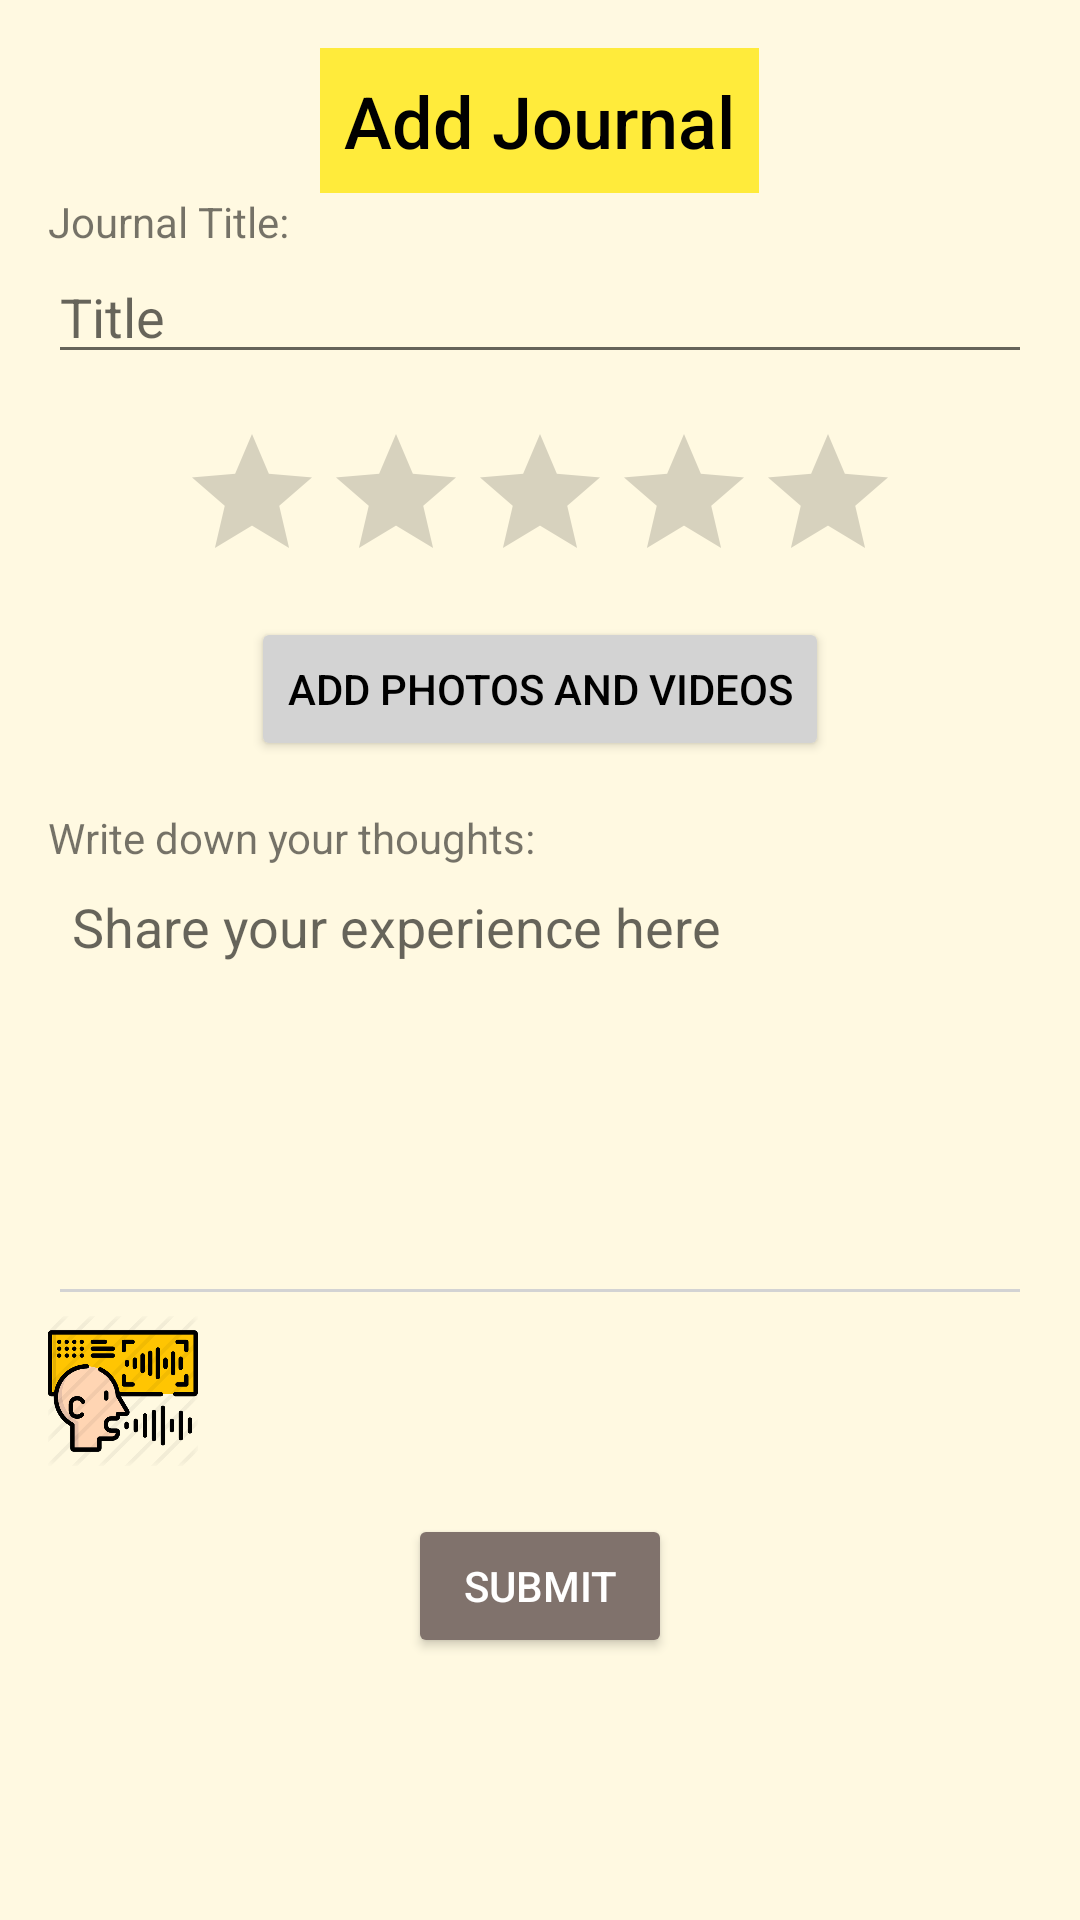

Reconstruct the res/layout file that produces this screen, plus the resources it refers to.
<!-- AndroidManifest.xml: application theme Theme.Travelogue -->
<!-- res/layout/fragment_add_journal.xml -->
<LinearLayout xmlns:android="http://schemas.android.com/apk/res/android"
    android:layout_width="match_parent"
    android:layout_height="match_parent"
    android:background="#FFF9E1"
    android:orientation="vertical"
    android:padding="16dp">

    <TextView
        android:layout_width="wrap_content"
        android:layout_height="wrap_content"
        android:layout_gravity="center_horizontal"
        android:background="#FFEB3B"
        android:fontFamily="sans-serif-medium"
        android:gravity="center"
        android:padding="8dp"
        android:text="Add Journal"
        android:textColor="#000000"
        android:textSize="24sp" />

    <TextView
        android:id="@+id/textView"
        android:layout_width="match_parent"
        android:layout_height="wrap_content"
        android:text="Journal Title:" />

    <EditText
        android:id="@+id/editJournalTitle"
        android:layout_width="match_parent"
        android:layout_height="wrap_content"
        android:ems="10"
        android:hint="Title"
        android:inputType="text" />

    <RatingBar
        android:id="@+id/ratingBar"
        android:layout_width="wrap_content"
        android:layout_height="wrap_content"
        android:layout_gravity="center_horizontal"
        android:layout_marginTop="16dp"
        android:numStars="5"
        android:stepSize="1" />

    <Button
        android:id="@+id/btnAddPhotos"
        android:layout_width="wrap_content"
        android:layout_height="wrap_content"
        android:layout_gravity="center_horizontal"
        android:layout_marginTop="8dp"
        android:backgroundTint="#D3D3D3"
        android:text="Add Photos and Videos"
        android:textColor="#000000" />

    <TextView
        android:layout_width="wrap_content"
        android:layout_height="wrap_content"
        android:layout_marginTop="16dp"
        android:text="Write down your thoughts:" />

    <EditText
        android:id="@+id/editTextThoughts"
        android:layout_width="match_parent"
        android:layout_height="150dp"
        android:backgroundTint="#D3D3D3"
        android:gravity="top"
        android:hint="Share your experience here"
        android:padding="8dp" />

    <ImageButton
        android:id="@+id/speech_text_button"
        android:layout_width="50dp"
        android:layout_height="50dp"
        android:background="#FFF9E1"
        android:scaleType="centerCrop"
        android:src="@drawable/speech_text_logo" />

    <Button
        android:id="@+id/btnSubmit"
        android:layout_width="wrap_content"
        android:layout_height="wrap_content"
        android:layout_gravity="center_horizontal"
        android:layout_marginTop="16dp"
        android:backgroundTint="#80726C"
        android:text="Submit"
        android:textColor="#FFFFFF" />

</LinearLayout>
<!-- resources referenced by this layout -->
<resources>
  <!-- drawable speech_text_logo: png bitmap (drawable, 107471 bytes) -->
  <style name="Theme.Travelogue" parent="Theme.MaterialComponents.DayNight.DarkActionBar">
          
          <item name="colorPrimary">@color/orange</item>
          <item name="colorPrimaryVariant">@color/purple_700</item>
          <item name="colorOnPrimary">@color/white</item>
          
          <item name="colorSecondary">@color/teal_200</item>
          <item name="colorSecondaryVariant">@color/teal_700</item>
          <item name="colorOnSecondary">@color/black</item>
          
          <item name="android:statusBarColor">?attr/colorPrimaryVariant</item>
          
      </style>
  <color name="orange">#FFC107</color>
  <color name="purple_700">#FF3700B3</color>
  <color name="white">#FFFFFFFF</color>
  <color name="teal_200">#FF03DAC5</color>
  <color name="teal_700">#FF018786</color>
  <color name="black">#FF000000</color>
</resources>
